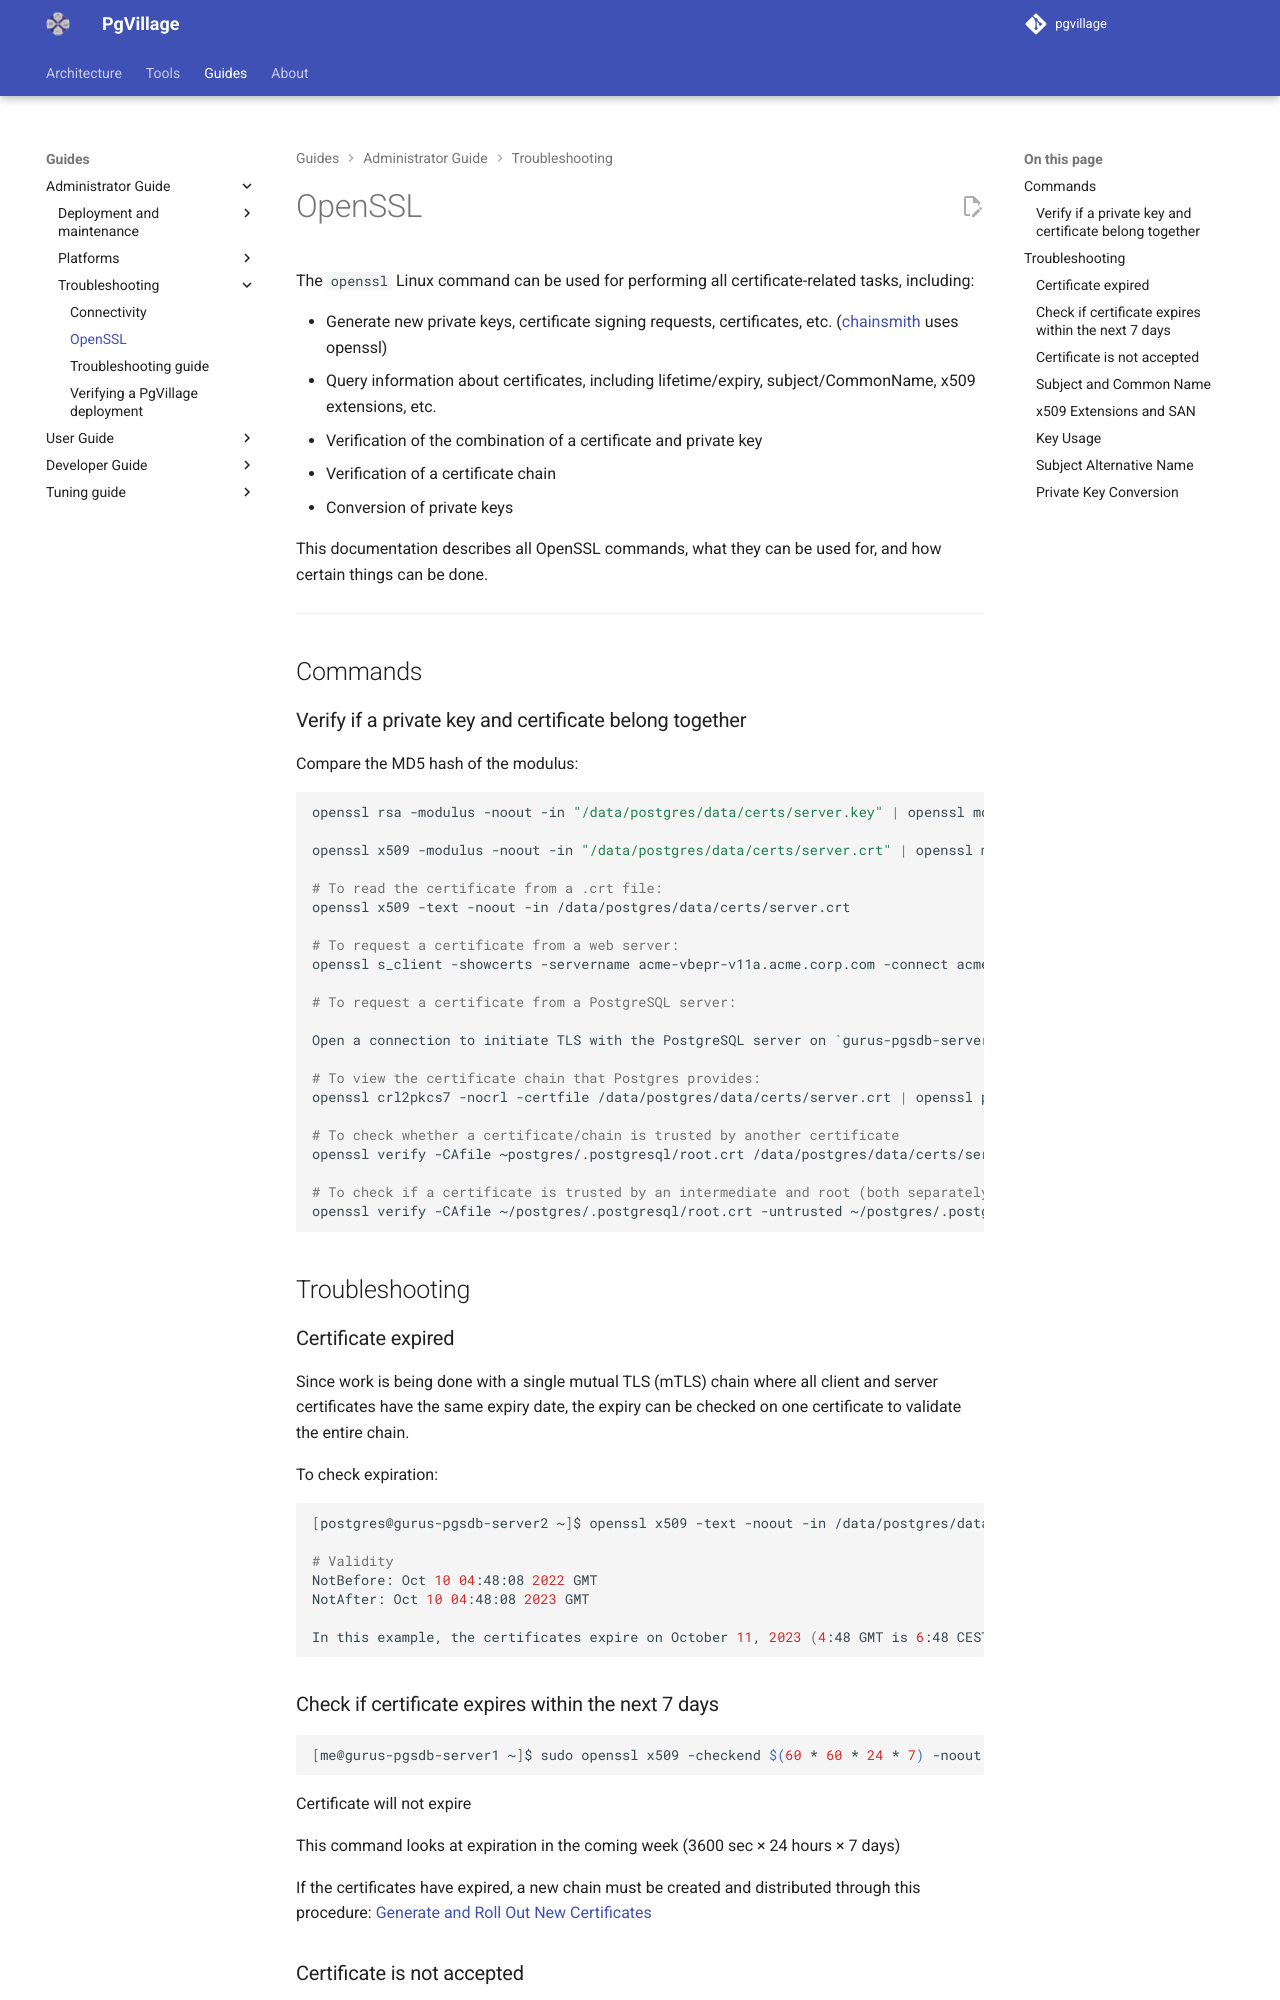

repository: pgvillage/pgvillage · page: v2.0.x/administrators-guide/troubleshooting/openssl/index.html · generator: mkdocs

---
title: OpenSSL
summary: A description of the openssl command and how you can verify certificates and chains
authors:
  - Sebas Mannem
  - Snehal Kapure
date: 2025-11-11
---

# OpenSSL

The `openssl` Linux command can be used for performing all certificate-related tasks, including:

- Generate new private keys, certificate signing requests, certificates, etc. ([chainsmith](../../tools/chainsmith.md) uses openssl)
- Query information about certificates, including lifetime/expiry, subject/CommonName, x509 extensions, etc.
- Verification of the combination of a certificate and private key
- Verification of a certificate chain
- Conversion of private keys

This documentation describes all OpenSSL commands, what they can be used for, and how certain things can be done.

---

## Commands

### Verify if a private key and certificate belong together

Compare the MD5 hash of the modulus:

```bash
openssl rsa -modulus -noout -in "/data/postgres/data/certs/server.key" | openssl md5

openssl x509 -modulus -noout -in "/data/postgres/data/certs/server.crt" | openssl md5

# To read the certificate from a .crt file:
openssl x509 -text -noout -in /data/postgres/data/certs/server.crt

# To request a certificate from a web server:
openssl s_client -showcerts -servername acme-vbepr-v11a.acme.corp.com -connect acme-vbepr-v11a.acme.corp.com:443 < /dev/null

# To request a certificate from a PostgreSQL server:

Open a connection to initiate TLS with the PostgreSQL server on `gurus-pgsdb-server1.acme.corp.com` at port `5432`, and display the certificates using OpenSSL.

# To view the certificate chain that Postgres provides:
openssl crl2pkcs7 -nocrl -certfile /data/postgres/data/certs/server.crt | openssl pkcs7 -print_certs

# To check whether a certificate/chain is trusted by another certificate
openssl verify -CAfile ~postgres/.postgresql/root.crt /data/postgres/data/certs/server.crt

# To check if a certificate is trusted by an intermediate and root (both separately, not in PG SBB)
openssl verify -CAfile ~/postgres/.postgresql/root.crt -untrusted ~/postgres/.postgresql/intermediate.crt /data/postgres/data/certs/server.crt
```

## Troubleshooting

### Certificate expired

Since work is being done with a single mutual TLS (mTLS) chain where all client and server certificates have the same expiry date, the expiry can be checked on one certificate to validate the entire chain.

To check expiration:

```bash
[postgres@gurus-pgsdb-server2 ~]$ openssl x509 -text -noout -in /data/postgres/data/certs/server.crt | grep -A2 Validity

# Validity
NotBefore: Oct 10 04:48:08 2022 GMT
NotAfter: Oct 10 04:48:08 2023 GMT

In this example, the certificates expire on October 11, 2023 (4:48 GMT is 6:48 CEST)...
```

### Check if certificate expires within the next 7 days

```bash
[me@gurus-pgsdb-server1 ~]$ sudo openssl x509 -checkend $(60 * 60 * 24 * 7) -noout -in ~postgres/.postgresql/postgresql.crt
```
Certificate will not expire

This command looks at expiration in the coming week (3600 sec × 24 hours × 7 days)

If the certificates have expired, a new chain must be created and distributed through this procedure: [Generate and Roll Out New Certificates](../deployment_and_maintenance/byo-server-certs.md)
